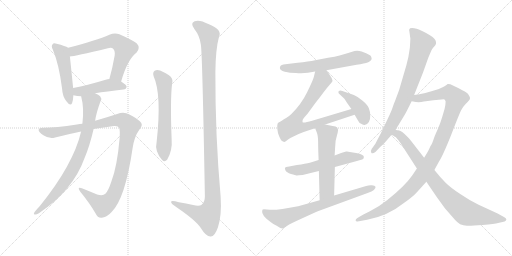
t = 0.00 s
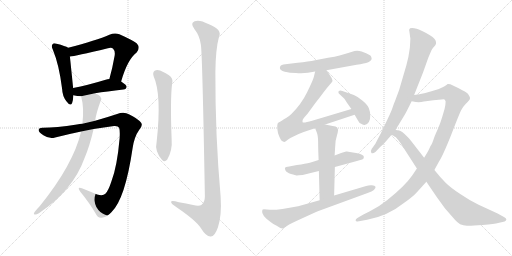
t = 2.69 s
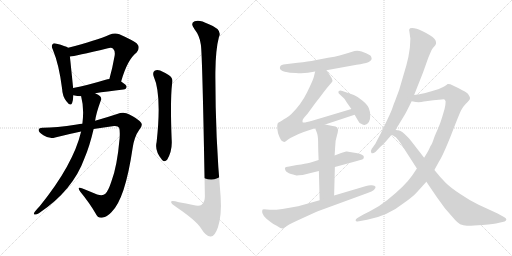
t = 5.38 s
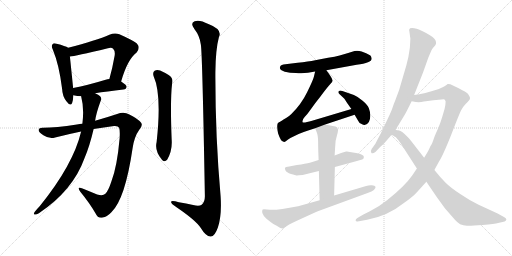
t = 8.07 s
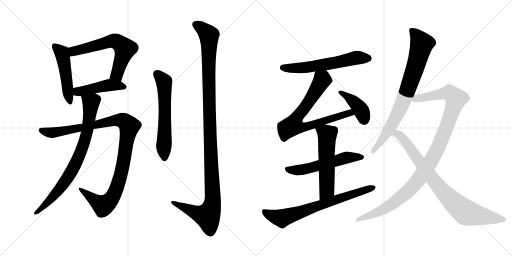
t = 10.76 s
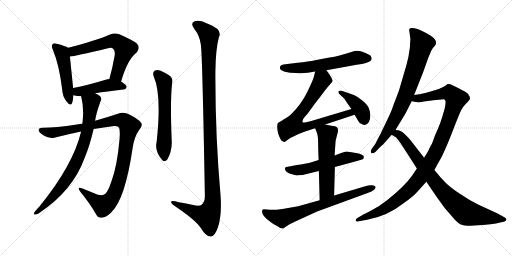
t = 13.45 s

The animated SVG that drew these frames (rendered in a browser with its animation timeline set to each time). Animation: 16 CSS @keyframes rules; one cycle of 13.45 s.

<svg version="1.1" viewBox="0 0 2048 1024" xmlns="http://www.w3.org/2000/svg">
  <g stroke="lightgray" stroke-dasharray="1,1" stroke-width="1" transform="scale(4, 4)">
    <line x1="0" y1="0" x2="256" y2="256"></line>
    <line x1="256" y1="0" x2="0" y2="256"></line>
    <line x1="128" y1="0" x2="128" y2="256"></line>
    <line x1="0" y1="128" x2="256" y2="128"></line>
    <line x1="256" y1="0" x2="512" y2="256"></line>
    <line x1="512" y1="0" x2="256" y2="256"></line>
    <line x1="384" y1="0" x2="384" y2="256"></line>
    <line x1="256" y1="128" x2="512" y2="128"></line>
  </g>
<g transform="scale(1, -1) translate(0, -850)">
   <style type="text/css">
    @keyframes keyframes0 {
      from {
       stroke: black;
       stroke-dashoffset: 490;
       stroke-width: 128;
       }
       61% {
       animation-timing-function: step-end;
       stroke: black;
       stroke-dashoffset: 0;
       stroke-width: 128;
       }
       to {
       stroke: black;
       stroke-width: 1024;
       }
       }
       #make-me-a-hanzi-animation-0 {
         animation: keyframes0 0.648763s both;
         animation-delay: 0.000000s;
         animation-timing-function: linear;
       }
    @keyframes keyframes1 {
      from {
       stroke: black;
       stroke-dashoffset: 631;
       stroke-width: 128;
       }
       67% {
       animation-timing-function: step-end;
       stroke: black;
       stroke-dashoffset: 0;
       stroke-width: 128;
       }
       to {
       stroke: black;
       stroke-width: 1024;
       }
       }
       #make-me-a-hanzi-animation-1 {
         animation: keyframes1 0.763509s both;
         animation-delay: 0.648763s;
         animation-timing-function: linear;
       }
    @keyframes keyframes2 {
      from {
       stroke: black;
       stroke-dashoffset: 457;
       stroke-width: 128;
       }
       60% {
       animation-timing-function: step-end;
       stroke: black;
       stroke-dashoffset: 0;
       stroke-width: 128;
       }
       to {
       stroke: black;
       stroke-width: 1024;
       }
       }
       #make-me-a-hanzi-animation-2 {
         animation: keyframes2 0.621908s both;
         animation-delay: 1.412272s;
         animation-timing-function: linear;
       }
    @keyframes keyframes3 {
      from {
       stroke: black;
       stroke-dashoffset: 1068;
       stroke-width: 128;
       }
       78% {
       animation-timing-function: step-end;
       stroke: black;
       stroke-dashoffset: 0;
       stroke-width: 128;
       }
       to {
       stroke: black;
       stroke-width: 1024;
       }
       }
       #make-me-a-hanzi-animation-3 {
         animation: keyframes3 1.119141s both;
         animation-delay: 2.034180s;
         animation-timing-function: linear;
       }
    @keyframes keyframes4 {
      from {
       stroke: black;
       stroke-dashoffset: 803;
       stroke-width: 128;
       }
       72% {
       animation-timing-function: step-end;
       stroke: black;
       stroke-dashoffset: 0;
       stroke-width: 128;
       }
       to {
       stroke: black;
       stroke-width: 1024;
       }
       }
       #make-me-a-hanzi-animation-4 {
         animation: keyframes4 0.903483s both;
         animation-delay: 3.153321s;
         animation-timing-function: linear;
       }
    @keyframes keyframes5 {
      from {
       stroke: black;
       stroke-dashoffset: 606;
       stroke-width: 128;
       }
       66% {
       animation-timing-function: step-end;
       stroke: black;
       stroke-dashoffset: 0;
       stroke-width: 128;
       }
       to {
       stroke: black;
       stroke-width: 1024;
       }
       }
       #make-me-a-hanzi-animation-5 {
         animation: keyframes5 0.743164s both;
         animation-delay: 4.056804s;
         animation-timing-function: linear;
       }
    @keyframes keyframes6 {
      from {
       stroke: black;
       stroke-dashoffset: 1200;
       stroke-width: 128;
       }
       80% {
       animation-timing-function: step-end;
       stroke: black;
       stroke-dashoffset: 0;
       stroke-width: 128;
       }
       to {
       stroke: black;
       stroke-width: 1024;
       }
       }
       #make-me-a-hanzi-animation-6 {
         animation: keyframes6 1.226562s both;
         animation-delay: 4.799968s;
         animation-timing-function: linear;
       }
    @keyframes keyframes7 {
      from {
       stroke: black;
       stroke-dashoffset: 603;
       stroke-width: 128;
       }
       66% {
       animation-timing-function: step-end;
       stroke: black;
       stroke-dashoffset: 0;
       stroke-width: 128;
       }
       to {
       stroke: black;
       stroke-width: 1024;
       }
       }
       #make-me-a-hanzi-animation-7 {
         animation: keyframes7 0.740723s both;
         animation-delay: 6.026530s;
         animation-timing-function: linear;
       }
    @keyframes keyframes8 {
      from {
       stroke: black;
       stroke-dashoffset: 756;
       stroke-width: 128;
       }
       71% {
       animation-timing-function: step-end;
       stroke: black;
       stroke-dashoffset: 0;
       stroke-width: 128;
       }
       to {
       stroke: black;
       stroke-width: 1024;
       }
       }
       #make-me-a-hanzi-animation-8 {
         animation: keyframes8 0.865234s both;
         animation-delay: 6.767253s;
         animation-timing-function: linear;
       }
    @keyframes keyframes9 {
      from {
       stroke: black;
       stroke-dashoffset: 408;
       stroke-width: 128;
       }
       57% {
       animation-timing-function: step-end;
       stroke: black;
       stroke-dashoffset: 0;
       stroke-width: 128;
       }
       to {
       stroke: black;
       stroke-width: 1024;
       }
       }
       #make-me-a-hanzi-animation-9 {
         animation: keyframes9 0.582031s both;
         animation-delay: 7.632487s;
         animation-timing-function: linear;
       }
    @keyframes keyframes10 {
      from {
       stroke: black;
       stroke-dashoffset: 564;
       stroke-width: 128;
       }
       65% {
       animation-timing-function: step-end;
       stroke: black;
       stroke-dashoffset: 0;
       stroke-width: 128;
       }
       to {
       stroke: black;
       stroke-width: 1024;
       }
       }
       #make-me-a-hanzi-animation-10 {
         animation: keyframes10 0.708984s both;
         animation-delay: 8.214518s;
         animation-timing-function: linear;
       }
    @keyframes keyframes11 {
      from {
       stroke: black;
       stroke-dashoffset: 565;
       stroke-width: 128;
       }
       65% {
       animation-timing-function: step-end;
       stroke: black;
       stroke-dashoffset: 0;
       stroke-width: 128;
       }
       to {
       stroke: black;
       stroke-width: 1024;
       }
       }
       #make-me-a-hanzi-animation-11 {
         animation: keyframes11 0.709798s both;
         animation-delay: 8.923502s;
         animation-timing-function: linear;
       }
    @keyframes keyframes12 {
      from {
       stroke: black;
       stroke-dashoffset: 721;
       stroke-width: 128;
       }
       70% {
       animation-timing-function: step-end;
       stroke: black;
       stroke-dashoffset: 0;
       stroke-width: 128;
       }
       to {
       stroke: black;
       stroke-width: 1024;
       }
       }
       #make-me-a-hanzi-animation-12 {
         animation: keyframes12 0.836751s both;
         animation-delay: 9.633300s;
         animation-timing-function: linear;
       }
    @keyframes keyframes13 {
      from {
       stroke: black;
       stroke-dashoffset: 801;
       stroke-width: 128;
       }
       72% {
       animation-timing-function: step-end;
       stroke: black;
       stroke-dashoffset: 0;
       stroke-width: 128;
       }
       to {
       stroke: black;
       stroke-width: 1024;
       }
       }
       #make-me-a-hanzi-animation-13 {
         animation: keyframes13 0.901855s both;
         animation-delay: 10.470051s;
         animation-timing-function: linear;
       }
    @keyframes keyframes14 {
      from {
       stroke: black;
       stroke-dashoffset: 1096;
       stroke-width: 128;
       }
       78% {
       animation-timing-function: step-end;
       stroke: black;
       stroke-dashoffset: 0;
       stroke-width: 128;
       }
       to {
       stroke: black;
       stroke-width: 1024;
       }
       }
       #make-me-a-hanzi-animation-14 {
         animation: keyframes14 1.141927s both;
         animation-delay: 11.371906s;
         animation-timing-function: linear;
       }
    @keyframes keyframes15 {
      from {
       stroke: black;
       stroke-dashoffset: 838;
       stroke-width: 128;
       }
       73% {
       animation-timing-function: step-end;
       stroke: black;
       stroke-dashoffset: 0;
       stroke-width: 128;
       }
       to {
       stroke: black;
       stroke-width: 1024;
       }
       }
       #make-me-a-hanzi-animation-15 {
         animation: keyframes15 0.931966s both;
         animation-delay: 12.513833s;
         animation-timing-function: linear;
       }
</style>
<path d="M 272.5 659.0 Q 262.5 666.0 226.5 675.0 Q 213.5 679.0 210.5 673.0 Q 203.5 667.0 211.5 651.0 Q 236.5 591.0 248.5 494.0 Q 249.5 466.0 265.5 445.0 Q 281.5 423.0 288.5 438.0 Q 292.5 450.0 293.5 469.0 L 292.5 498.0 Q 283.5 588.0 279.5 624.0 C 276.5 654.0 275.5 657.0 272.5 659.0 Z" fill="lightgray"></path> 
<path d="M 484.5 524.0 Q 509.5 612.0 546.5 640.0 Q 562.5 659.0 547.5 676.0 Q 531.5 689.0 477.5 713.0 Q 458.5 720.0 437.5 711.0 Q 386.5 689.0 272.5 659.0 C 243.5 651.0 249.5 620.0 279.5 624.0 Q 298.5 625.0 431.5 657.0 Q 446.5 661.0 452.5 655.0 Q 461.5 646.0 458.5 627.0 Q 449.5 576.0 437.5 534.0 C 429.5 505.0 475.5 495.0 484.5 524.0 Z" fill="lightgray"></path> 
<path d="M 380.5 477.0 Q 425.5 484.0 493.5 492.0 Q 505.5 493.0 506.5 503.0 Q 506.5 510.0 484.5 524.0 L 437.5 534.0 Q 430.5 534.0 422.5 531.0 Q 350.5 509.0 292.5 498.0 C 263.5 492.0 264.5 476.0 293.5 469.0 Q 309.5 465.0 324.5 465.0 L 380.5 477.0 Z" fill="lightgray"></path> 
<path d="M 329.5 355.0 Q 319.5 355.0 307.5 352.0 Q 222.5 339.0 172.5 339.0 Q 156.5 340.0 154.5 331.0 Q 153.5 322.0 173.5 309.0 Q 197.5 293.0 220.5 300.0 Q 271.5 313.0 324.5 324.0 L 374.5 334.0 Q 414.5 341.0 456.5 346.0 Q 472.5 347.0 476.5 339.0 Q 480.5 329.0 478.5 297.0 Q 468.5 183.0 445.5 124.0 Q 433.5 87.0 421.5 75.0 Q 411.5 65.0 388.5 72.0 Q 357.5 85.0 327.5 97.0 Q 306.5 104.0 320.5 84.0 Q 360.5 35.0 382.5 -4.0 Q 391.5 -25.0 411.5 -20.0 Q 426.5 -19.0 445.5 1.0 Q 500.5 53.0 530.5 258.0 Q 537.5 304.0 556.5 330.0 Q 572.5 349.0 564.5 359.0 Q 549.5 377.0 517.5 392.0 Q 495.5 405.0 468.5 394.0 Q 429.5 381.0 380.5 367.0 L 329.5 355.0 Z" fill="lightgray"></path> 
<path d="M 324.5 324.0 Q 293.5 192.0 159.5 26.0 Q 149.5 16.0 138.5 2.0 Q 132.5 -7.0 138.5 -8.0 Q 145.5 -9.0 155.5 -3.0 Q 291.5 88.0 337.5 216.0 Q 358.5 265.0 374.5 334.0 L 380.5 367.0 Q 384.5 397.0 402.5 446.0 Q 408.5 456.0 400.5 465.0 Q 394.5 471.0 380.5 477.0 C 354.5 491.0 317.5 494.0 324.5 465.0 Q 337.5 416.0 329.5 355.0 L 324.5 324.0 Z" fill="lightgray"></path> 
<path d="M 614.5 545.0 Q 647.5 472.0 626.5 282.0 Q 617.5 246.0 648.5 210.0 Q 658.5 200.0 668.5 211.0 Q 690.5 248.0 686.5 294.0 Q 680.5 451.0 688.5 516.0 Q 694.5 538.0 674.5 550.0 Q 658.5 560.0 640.5 568.0 Q 627.5 572.0 618.5 567.0 Q 609.5 560.0 614.5 545.0 Z" fill="lightgray"></path> 
<path d="M 803.5 671.0 Q 809.5 634.0 819.5 65.0 Q 819.5 41.0 806.5 31.0 Q 796.5 24.0 772.5 30.0 Q 744.5 36.0 715.5 41.0 Q 681.5 51.0 684.5 41.0 Q 685.5 34.0 707.5 20.0 Q 782.5 -31.0 802.5 -61.0 Q 824.5 -97.0 842.5 -96.0 Q 858.5 -97.0 871.5 -60.0 Q 887.5 -12.0 882.5 64.0 Q 860.5 311.0 861.5 562.0 Q 862.5 653.0 875.5 701.0 Q 891.5 732.0 833.5 754.0 Q 797.5 773.0 778.5 765.0 Q 759.5 758.0 777.5 734.0 Q 799.5 706.0 803.5 671.0 Z" fill="lightgray"></path> 
<path d="M 1305.5 569.0 L 1426.5 591.0 Q 1489.5 599.0 1486.5 617.0 Q 1485.5 624.0 1481.5 628.0 Q 1471.5 634.0 1464.5 637.0 L 1446.5 644.0 Q 1427.5 650.0 1408.5 643.5 Q 1389.5 637.0 1382.5 635.0 L 1358.5 628.0 Q 1340.5 623.0 1312.5 619.0 L 1260.5 609.0 Q 1234.5 604.0 1190.5 599.0 L 1133.5 592.0 Q 1120.5 590.0 1119.5 579.5 Q 1118.5 569.0 1139.0 563.5 Q 1159.5 558.0 1183.5 558.0 Q 1219.5 554.0 1260.5 564.0 L 1305.5 569.0 Z" fill="lightgray"></path> 
<path d="M 1300.5 352.0 L 1418.5 391.0 C 1446.5 400.0 1434.5 423.0 1405.5 414.0 L 1248.5 367.0 Q 1214.5 357.0 1210.5 361.0 Q 1207.5 370.0 1218.5 382.0 Q 1229.5 393.0 1245.5 416.0 Q 1261.5 439.0 1279.5 461.0 Q 1307.5 499.0 1320.5 513.0 Q 1332.5 526.0 1329.5 529.0 Q 1329.5 537.0 1305.5 569.0 C 1287.5 593.0 1267.5 593.0 1260.5 564.0 L 1255.5 543.0 Q 1252.5 530.0 1228.5 481.0 Q 1204.5 432.0 1165.5 394.0 Q 1156.5 385.0 1144.5 378.0 Q 1131.5 371.0 1128.5 368.0 L 1118.5 362.0 L 1115.5 361.0 L 1110.5 356.0 Q 1106.5 342.0 1112.5 316.0 Q 1123.5 284.0 1132.5 284.0 Q 1136.5 280.0 1144.5 286.0 Q 1151.5 292.0 1161.5 298.0 L 1194.5 314.0 Q 1216.5 324.0 1232.5 328.0 L 1260.5 337.0 L 1300.5 352.0 Z" fill="lightgray"></path> 
<path d="M 1418.5 391.0 L 1432.5 367.0 Q 1436.5 357.0 1446.5 354.0 Q 1463.5 343.0 1475.5 362.0 Q 1481.5 372.0 1481.0 388.5 Q 1480.5 405.0 1475.5 417.5 Q 1470.5 430.0 1450.5 447.0 Q 1430.5 464.0 1415.5 470.0 L 1369.5 486.0 Q 1362.5 489.0 1358.0 487.5 Q 1353.5 486.0 1353.5 482.0 Q 1352.5 478.0 1359.5 472.0 L 1375.5 457.0 Q 1378.5 454.0 1388.5 438.0 L 1405.5 414.0 L 1418.5 391.0 Z" fill="lightgray"></path> 
<path d="M 1274.5 210.0 L 1239.5 199.0 Q 1223.5 195.0 1187.5 190.0 L 1156.5 184.0 Q 1141.5 182.0 1140.0 179.0 Q 1138.5 176.0 1142.0 168.0 Q 1145.5 160.0 1164.0 154.5 Q 1182.5 149.0 1185.5 148.5 Q 1188.5 148.0 1210.5 150.0 L 1275.5 166.0 L 1339.5 182.0 L 1427.5 206.0 Q 1450.5 212.0 1453.5 215.0 Q 1455.5 221.0 1455.5 222.0 Q 1455.5 232.0 1424.5 238.0 L 1411.5 240.0 L 1387.5 244.0 L 1384.5 244.0 L 1364.5 238.0 L 1338.5 228.0 L 1274.5 210.0 Z" fill="lightgray"></path> 
<path d="M 1260.5 337.0 L 1266.5 322.0 Q 1272.5 308.0 1272.5 281.0 Q 1272.5 254.0 1274.5 210.0 L 1275.5 166.0 L 1278.5 49.0 C 1279.5 19.0 1335.5 38.0 1336.5 68.0 L 1339.5 182.0 L 1338.5 228.0 L 1340.5 260.0 L 1342.5 287.0 L 1347.5 307.0 Q 1348.5 311.0 1350.5 318.0 Q 1358.5 346.0 1330.5 346.0 L 1300.5 352.0 C 1271.5 358.0 1250.5 362.0 1260.5 337.0 Z" fill="lightgray"></path> 
<path d="M 1278.5 49.0 L 1192.5 25.0 Q 1105.5 8.0 1079.0 11.0 Q 1052.5 14.0 1050.5 12.0 L 1048.5 6.0 Q 1045.5 -12.0 1082.5 -38.0 Q 1092.5 -47.0 1108.5 -54.0 Q 1125.5 -66.0 1132.5 -64.0 L 1150.5 -52.0 Q 1156.5 -47.0 1211.5 -22.0 L 1268.5 4.0 L 1470.5 78.0 Q 1488.5 85.0 1495.5 90.0 Q 1512.5 107.0 1487.5 109.0 Q 1475.5 110.0 1464.5 106.0 L 1336.5 68.0 L 1278.5 49.0 Z" fill="lightgray"></path> 
<path d="M 1638.5 717.0 Q 1640.5 701.0 1641.5 696.0 L 1639.5 660.0 Q 1634.5 619.0 1625.5 589.0 L 1596.5 490.0 L 1580.5 447.0 Q 1574.5 433.0 1570.0 419.5 Q 1565.5 406.0 1552.5 378.0 L 1522.5 315.0 Q 1512.5 297.0 1501.5 275.0 L 1486.5 254.0 Q 1480.5 243.0 1485.5 238.5 Q 1490.5 234.0 1501.5 242.0 L 1520.5 262.0 Q 1534.5 273.0 1547.5 289.0 Q 1560.5 305.0 1563.5 308.5 L 1582.5 331.0 L 1619.5 392.0 Q 1623.5 398.0 1646.5 445.0 L 1656.5 470.0 L 1692.5 561.0 L 1713.5 620.0 L 1725.5 648.0 Q 1727.5 653.0 1732.5 659.0 L 1740.5 668.0 Q 1749.5 682.0 1737.5 695.5 Q 1725.5 709.0 1690.5 725.5 Q 1655.5 742.0 1640.5 737.0 Q 1637.5 734.0 1636.5 730.0 L 1638.5 717.0 Z" fill="lightgray"></path> 
<path d="M 1667.5 176.0 L 1649.5 149.0 Q 1620.5 107.0 1549.5 50.0 Q 1517.5 24.0 1479.5 5.0 L 1453.5 -8.0 L 1429.5 -22.0 Q 1421.5 -26.0 1422.5 -32.0 Q 1423.5 -37.0 1430.5 -36.0 L 1468.5 -29.0 Q 1550.5 -14.0 1615.5 38.0 Q 1651.5 63.0 1667.5 81.0 L 1705.5 123.0 L 1737.5 170.0 L 1755.5 203.0 Q 1771.5 227.0 1804.5 310.0 Q 1836.5 393.0 1844.5 409.0 Q 1852.5 424.0 1862.5 434.0 Q 1871.5 443.0 1876.5 449.0 Q 1881.5 454.0 1879.5 461.0 Q 1877.5 467.0 1871.5 475.0 Q 1864.5 482.0 1836.5 496.0 L 1801.5 513.0 Q 1791.5 515.0 1790.5 514.0 Q 1783.5 506.0 1755.5 494.0 Q 1696.5 475.0 1656.5 470.0 C 1626.5 465.0 1616.5 449.0 1646.5 445.0 L 1663.5 442.0 Q 1680.5 440.0 1695.5 444.0 L 1733.5 449.0 L 1766.5 452.0 Q 1778.5 454.0 1779.5 451.0 Q 1780.5 448.0 1782.5 444.0 Q 1782.5 432.0 1778.5 415.0 L 1768.5 381.0 Q 1762.5 360.0 1750.5 332.0 Q 1737.5 304.0 1733.5 290.0 Q 1728.5 276.0 1725.5 271.0 Q 1721.5 266.0 1717.5 256.0 Q 1713.5 246.0 1696.5 219.0 L 1667.5 176.0 Z" fill="lightgray"></path> 
<path d="M 1563.5 309.0 Q 1566.5 312.0 1572.5 308.0 Q 1577.5 304.0 1582.5 302.0 Q 1586.5 299.0 1602.5 277.0 L 1667.5 176.0 L 1705.5 123.0 L 1745.5 64.0 L 1779.5 17.0 L 1820.5 -30.0 Q 1830.5 -41.0 1840.5 -47.0 Q 1853.5 -52.0 1867.5 -53.0 Q 1881.5 -54.0 1930.5 -50.0 Q 1979.5 -45.0 1992.5 -42.0 L 2018.5 -36.0 Q 2023.5 -34.0 2025.5 -29.0 Q 2026.5 -23.0 2017.5 -19.0 L 1990.5 -4.0 L 1914.5 31.0 Q 1880.5 47.0 1842.5 73.0 Q 1803.5 98.0 1782.5 119.0 Q 1761.5 140.0 1737.5 170.0 L 1696.5 219.0 L 1644.5 286.0 Q 1637.5 295.0 1632.5 300.0 Q 1605.5 329.0 1592.5 329.0 Q 1588.5 329.0 1582.5 331.0 C 1553.5 338.0 1535.5 318.0 1563.5 309.0 Z" fill="lightgray"></path> 
      <clipPath id="make-me-a-hanzi-clip-0">
      <path d="M 272.5 659.0 Q 262.5 666.0 226.5 675.0 Q 213.5 679.0 210.5 673.0 Q 203.5 667.0 211.5 651.0 Q 236.5 591.0 248.5 494.0 Q 249.5 466.0 265.5 445.0 Q 281.5 423.0 288.5 438.0 Q 292.5 450.0 293.5 469.0 L 292.5 498.0 Q 283.5 588.0 279.5 624.0 C 276.5 654.0 275.5 657.0 272.5 659.0 Z" fill="lightgray"></path>
      </clipPath>
      <path clip-path="url(#make-me-a-hanzi-clip-0)" d="M 219.5 665.0 L 248.5 636.0 L 277.5 445.0 " fill="none" id="make-me-a-hanzi-animation-0" stroke-dasharray="362 724" stroke-linecap="round"></path>

      <clipPath id="make-me-a-hanzi-clip-1">
      <path d="M 484.5 524.0 Q 509.5 612.0 546.5 640.0 Q 562.5 659.0 547.5 676.0 Q 531.5 689.0 477.5 713.0 Q 458.5 720.0 437.5 711.0 Q 386.5 689.0 272.5 659.0 C 243.5 651.0 249.5 620.0 279.5 624.0 Q 298.5 625.0 431.5 657.0 Q 446.5 661.0 452.5 655.0 Q 461.5 646.0 458.5 627.0 Q 449.5 576.0 437.5 534.0 C 429.5 505.0 475.5 495.0 484.5 524.0 Z" fill="lightgray"></path>
      </clipPath>
      <path clip-path="url(#make-me-a-hanzi-clip-1)" d="M 281.5 630.0 L 293.5 645.0 L 307.5 650.0 L 442.5 685.0 L 474.5 680.0 L 500.5 655.0 L 470.5 559.0 L 444.5 540.0 " fill="none" id="make-me-a-hanzi-animation-1" stroke-dasharray="503 1006" stroke-linecap="round"></path>

      <clipPath id="make-me-a-hanzi-clip-2">
      <path d="M 380.5 477.0 Q 425.5 484.0 493.5 492.0 Q 505.5 493.0 506.5 503.0 Q 506.5 510.0 484.5 524.0 L 437.5 534.0 Q 430.5 534.0 422.5 531.0 Q 350.5 509.0 292.5 498.0 C 263.5 492.0 264.5 476.0 293.5 469.0 Q 309.5 465.0 324.5 465.0 L 380.5 477.0 Z" fill="lightgray"></path>
      </clipPath>
      <path clip-path="url(#make-me-a-hanzi-clip-2)" d="M 300.5 491.0 L 310.5 484.0 L 327.5 485.0 L 438.5 510.0 L 496.5 503.0 " fill="none" id="make-me-a-hanzi-animation-2" stroke-dasharray="329 658" stroke-linecap="round"></path>

      <clipPath id="make-me-a-hanzi-clip-3">
      <path d="M 329.5 355.0 Q 319.5 355.0 307.5 352.0 Q 222.5 339.0 172.5 339.0 Q 156.5 340.0 154.5 331.0 Q 153.5 322.0 173.5 309.0 Q 197.5 293.0 220.5 300.0 Q 271.5 313.0 324.5 324.0 L 374.5 334.0 Q 414.5 341.0 456.5 346.0 Q 472.5 347.0 476.5 339.0 Q 480.5 329.0 478.5 297.0 Q 468.5 183.0 445.5 124.0 Q 433.5 87.0 421.5 75.0 Q 411.5 65.0 388.5 72.0 Q 357.5 85.0 327.5 97.0 Q 306.5 104.0 320.5 84.0 Q 360.5 35.0 382.5 -4.0 Q 391.5 -25.0 411.5 -20.0 Q 426.5 -19.0 445.5 1.0 Q 500.5 53.0 530.5 258.0 Q 537.5 304.0 556.5 330.0 Q 572.5 349.0 564.5 359.0 Q 549.5 377.0 517.5 392.0 Q 495.5 405.0 468.5 394.0 Q 429.5 381.0 380.5 367.0 L 329.5 355.0 Z" fill="lightgray"></path>
      </clipPath>
      <path clip-path="url(#make-me-a-hanzi-clip-3)" d="M 163.5 329.0 L 210.5 319.0 L 454.5 368.0 L 483.5 370.0 L 508.5 356.0 L 516.5 343.0 L 495.5 206.0 L 477.5 131.0 L 451.5 63.0 L 432.5 40.0 L 411.5 29.0 L 330.5 87.0 " fill="none" id="make-me-a-hanzi-animation-3" stroke-dasharray="940 1880" stroke-linecap="round"></path>

      <clipPath id="make-me-a-hanzi-clip-4">
      <path d="M 324.5 324.0 Q 293.5 192.0 159.5 26.0 Q 149.5 16.0 138.5 2.0 Q 132.5 -7.0 138.5 -8.0 Q 145.5 -9.0 155.5 -3.0 Q 291.5 88.0 337.5 216.0 Q 358.5 265.0 374.5 334.0 L 380.5 367.0 Q 384.5 397.0 402.5 446.0 Q 408.5 456.0 400.5 465.0 Q 394.5 471.0 380.5 477.0 C 354.5 491.0 317.5 494.0 324.5 465.0 Q 337.5 416.0 329.5 355.0 L 324.5 324.0 Z" fill="lightgray"></path>
      </clipPath>
      <path clip-path="url(#make-me-a-hanzi-clip-4)" d="M 333.5 459.0 L 364.5 439.0 L 354.5 355.0 L 323.5 243.0 L 293.5 178.0 L 256.5 118.0 L 195.5 45.0 L 141.5 -3.0 " fill="none" id="make-me-a-hanzi-animation-4" stroke-dasharray="675 1350" stroke-linecap="round"></path>

      <clipPath id="make-me-a-hanzi-clip-5">
      <path d="M 614.5 545.0 Q 647.5 472.0 626.5 282.0 Q 617.5 246.0 648.5 210.0 Q 658.5 200.0 668.5 211.0 Q 690.5 248.0 686.5 294.0 Q 680.5 451.0 688.5 516.0 Q 694.5 538.0 674.5 550.0 Q 658.5 560.0 640.5 568.0 Q 627.5 572.0 618.5 567.0 Q 609.5 560.0 614.5 545.0 Z" fill="lightgray"></path>
      </clipPath>
      <path clip-path="url(#make-me-a-hanzi-clip-5)" d="M 627.5 556.0 L 656.5 523.0 L 658.5 217.0 " fill="none" id="make-me-a-hanzi-animation-5" stroke-dasharray="478 956" stroke-linecap="round"></path>

      <clipPath id="make-me-a-hanzi-clip-6">
      <path d="M 803.5 671.0 Q 809.5 634.0 819.5 65.0 Q 819.5 41.0 806.5 31.0 Q 796.5 24.0 772.5 30.0 Q 744.5 36.0 715.5 41.0 Q 681.5 51.0 684.5 41.0 Q 685.5 34.0 707.5 20.0 Q 782.5 -31.0 802.5 -61.0 Q 824.5 -97.0 842.5 -96.0 Q 858.5 -97.0 871.5 -60.0 Q 887.5 -12.0 882.5 64.0 Q 860.5 311.0 861.5 562.0 Q 862.5 653.0 875.5 701.0 Q 891.5 732.0 833.5 754.0 Q 797.5 773.0 778.5 765.0 Q 759.5 758.0 777.5 734.0 Q 799.5 706.0 803.5 671.0 Z" fill="lightgray"></path>
      </clipPath>
      <path clip-path="url(#make-me-a-hanzi-clip-6)" d="M 785.5 749.0 L 802.5 741.0 L 836.5 709.0 L 836.5 422.0 L 849.5 36.0 L 829.5 -14.0 L 779.5 0.0 L 704.5 33.0 L 702.5 39.0 L 691.5 39.0 " fill="none" id="make-me-a-hanzi-animation-6" stroke-dasharray="1072 2144" stroke-linecap="round"></path>

      <clipPath id="make-me-a-hanzi-clip-7">
      <path d="M 1305.5 569.0 L 1426.5 591.0 Q 1489.5 599.0 1486.5 617.0 Q 1485.5 624.0 1481.5 628.0 Q 1471.5 634.0 1464.5 637.0 L 1446.5 644.0 Q 1427.5 650.0 1408.5 643.5 Q 1389.5 637.0 1382.5 635.0 L 1358.5 628.0 Q 1340.5 623.0 1312.5 619.0 L 1260.5 609.0 Q 1234.5 604.0 1190.5 599.0 L 1133.5 592.0 Q 1120.5 590.0 1119.5 579.5 Q 1118.5 569.0 1139.0 563.5 Q 1159.5 558.0 1183.5 558.0 Q 1219.5 554.0 1260.5 564.0 L 1305.5 569.0 Z" fill="lightgray"></path>
      </clipPath>
      <path clip-path="url(#make-me-a-hanzi-clip-7)" d="M 1130.5 579.0 L 1205.5 578.0 L 1427.5 619.0 L 1473.5 616.0 " fill="none" id="make-me-a-hanzi-animation-7" stroke-dasharray="475 950" stroke-linecap="round"></path>

      <clipPath id="make-me-a-hanzi-clip-8">
      <path d="M 1300.5 352.0 L 1418.5 391.0 C 1446.5 400.0 1434.5 423.0 1405.5 414.0 L 1248.5 367.0 Q 1214.5 357.0 1210.5 361.0 Q 1207.5 370.0 1218.5 382.0 Q 1229.5 393.0 1245.5 416.0 Q 1261.5 439.0 1279.5 461.0 Q 1307.5 499.0 1320.5 513.0 Q 1332.5 526.0 1329.5 529.0 Q 1329.5 537.0 1305.5 569.0 C 1287.5 593.0 1267.5 593.0 1260.5 564.0 L 1255.5 543.0 Q 1252.5 530.0 1228.5 481.0 Q 1204.5 432.0 1165.5 394.0 Q 1156.5 385.0 1144.5 378.0 Q 1131.5 371.0 1128.5 368.0 L 1118.5 362.0 L 1115.5 361.0 L 1110.5 356.0 Q 1106.5 342.0 1112.5 316.0 Q 1123.5 284.0 1132.5 284.0 Q 1136.5 280.0 1144.5 286.0 Q 1151.5 292.0 1161.5 298.0 L 1194.5 314.0 Q 1216.5 324.0 1232.5 328.0 L 1260.5 337.0 L 1300.5 352.0 Z" fill="lightgray"></path>
      </clipPath>
      <path clip-path="url(#make-me-a-hanzi-clip-8)" d="M 1268.5 556.0 L 1288.5 532.0 L 1284.5 523.0 L 1230.5 435.0 L 1188.5 382.0 L 1171.5 348.0 L 1191.5 341.0 L 1234.5 345.0 L 1387.5 396.0 L 1399.5 399.0 L 1409.5 393.0 " fill="none" id="make-me-a-hanzi-animation-8" stroke-dasharray="628 1256" stroke-linecap="round"></path>

      <clipPath id="make-me-a-hanzi-clip-9">
      <path d="M 1418.5 391.0 L 1432.5 367.0 Q 1436.5 357.0 1446.5 354.0 Q 1463.5 343.0 1475.5 362.0 Q 1481.5 372.0 1481.0 388.5 Q 1480.5 405.0 1475.5 417.5 Q 1470.5 430.0 1450.5 447.0 Q 1430.5 464.0 1415.5 470.0 L 1369.5 486.0 Q 1362.5 489.0 1358.0 487.5 Q 1353.5 486.0 1353.5 482.0 Q 1352.5 478.0 1359.5 472.0 L 1375.5 457.0 Q 1378.5 454.0 1388.5 438.0 L 1405.5 414.0 L 1418.5 391.0 Z" fill="lightgray"></path>
      </clipPath>
      <path clip-path="url(#make-me-a-hanzi-clip-9)" d="M 1361.5 480.0 L 1427.5 431.0 L 1445.5 407.0 L 1458.5 369.0 " fill="none" id="make-me-a-hanzi-animation-9" stroke-dasharray="280 560" stroke-linecap="round"></path>

      <clipPath id="make-me-a-hanzi-clip-10">
      <path d="M 1274.5 210.0 L 1239.5 199.0 Q 1223.5 195.0 1187.5 190.0 L 1156.5 184.0 Q 1141.5 182.0 1140.0 179.0 Q 1138.5 176.0 1142.0 168.0 Q 1145.5 160.0 1164.0 154.5 Q 1182.5 149.0 1185.5 148.5 Q 1188.5 148.0 1210.5 150.0 L 1275.5 166.0 L 1339.5 182.0 L 1427.5 206.0 Q 1450.5 212.0 1453.5 215.0 Q 1455.5 221.0 1455.5 222.0 Q 1455.5 232.0 1424.5 238.0 L 1411.5 240.0 L 1387.5 244.0 L 1384.5 244.0 L 1364.5 238.0 L 1338.5 228.0 L 1274.5 210.0 Z" fill="lightgray"></path>
      </clipPath>
      <path clip-path="url(#make-me-a-hanzi-clip-10)" d="M 1145.5 174.0 L 1176.5 169.0 L 1225.5 174.0 L 1384.5 219.0 L 1446.5 221.0 " fill="none" id="make-me-a-hanzi-animation-10" stroke-dasharray="436 872" stroke-linecap="round"></path>

      <clipPath id="make-me-a-hanzi-clip-11">
      <path d="M 1260.5 337.0 L 1266.5 322.0 Q 1272.5 308.0 1272.5 281.0 Q 1272.5 254.0 1274.5 210.0 L 1275.5 166.0 L 1278.5 49.0 C 1279.5 19.0 1335.5 38.0 1336.5 68.0 L 1339.5 182.0 L 1338.5 228.0 L 1340.5 260.0 L 1342.5 287.0 L 1347.5 307.0 Q 1348.5 311.0 1350.5 318.0 Q 1358.5 346.0 1330.5 346.0 L 1300.5 352.0 C 1271.5 358.0 1250.5 362.0 1260.5 337.0 Z" fill="lightgray"></path>
      </clipPath>
      <path clip-path="url(#make-me-a-hanzi-clip-11)" d="M 1268.5 336.0 L 1308.5 310.0 L 1307.5 90.0 L 1284.5 56.0 " fill="none" id="make-me-a-hanzi-animation-11" stroke-dasharray="437 874" stroke-linecap="round"></path>

      <clipPath id="make-me-a-hanzi-clip-12">
      <path d="M 1278.5 49.0 L 1192.5 25.0 Q 1105.5 8.0 1079.0 11.0 Q 1052.5 14.0 1050.5 12.0 L 1048.5 6.0 Q 1045.5 -12.0 1082.5 -38.0 Q 1092.5 -47.0 1108.5 -54.0 Q 1125.5 -66.0 1132.5 -64.0 L 1150.5 -52.0 Q 1156.5 -47.0 1211.5 -22.0 L 1268.5 4.0 L 1470.5 78.0 Q 1488.5 85.0 1495.5 90.0 Q 1512.5 107.0 1487.5 109.0 Q 1475.5 110.0 1464.5 106.0 L 1336.5 68.0 L 1278.5 49.0 Z" fill="lightgray"></path>
      </clipPath>
      <path clip-path="url(#make-me-a-hanzi-clip-12)" d="M 1055.5 7.0 L 1073.5 -8.0 L 1128.5 -23.0 L 1492.5 100.0 " fill="none" id="make-me-a-hanzi-animation-12" stroke-dasharray="593 1186" stroke-linecap="round"></path>

      <clipPath id="make-me-a-hanzi-clip-13">
      <path d="M 1638.5 717.0 Q 1640.5 701.0 1641.5 696.0 L 1639.5 660.0 Q 1634.5 619.0 1625.5 589.0 L 1596.5 490.0 L 1580.5 447.0 Q 1574.5 433.0 1570.0 419.5 Q 1565.5 406.0 1552.5 378.0 L 1522.5 315.0 Q 1512.5 297.0 1501.5 275.0 L 1486.5 254.0 Q 1480.5 243.0 1485.5 238.5 Q 1490.5 234.0 1501.5 242.0 L 1520.5 262.0 Q 1534.5 273.0 1547.5 289.0 Q 1560.5 305.0 1563.5 308.5 L 1582.5 331.0 L 1619.5 392.0 Q 1623.5 398.0 1646.5 445.0 L 1656.5 470.0 L 1692.5 561.0 L 1713.5 620.0 L 1725.5 648.0 Q 1727.5 653.0 1732.5 659.0 L 1740.5 668.0 Q 1749.5 682.0 1737.5 695.5 Q 1725.5 709.0 1690.5 725.5 Q 1655.5 742.0 1640.5 737.0 Q 1637.5 734.0 1636.5 730.0 L 1638.5 717.0 Z" fill="lightgray"></path>
      </clipPath>
      <path clip-path="url(#make-me-a-hanzi-clip-13)" d="M 1645.5 729.0 L 1671.5 702.0 L 1686.5 675.0 L 1661.5 580.0 L 1620.5 463.0 L 1586.5 387.0 L 1531.5 294.0 L 1490.5 246.0 " fill="none" id="make-me-a-hanzi-animation-13" stroke-dasharray="673 1346" stroke-linecap="round"></path>

      <clipPath id="make-me-a-hanzi-clip-14">
      <path d="M 1667.5 176.0 L 1649.5 149.0 Q 1620.5 107.0 1549.5 50.0 Q 1517.5 24.0 1479.5 5.0 L 1453.5 -8.0 L 1429.5 -22.0 Q 1421.5 -26.0 1422.5 -32.0 Q 1423.5 -37.0 1430.5 -36.0 L 1468.5 -29.0 Q 1550.5 -14.0 1615.5 38.0 Q 1651.5 63.0 1667.5 81.0 L 1705.5 123.0 L 1737.5 170.0 L 1755.5 203.0 Q 1771.5 227.0 1804.5 310.0 Q 1836.5 393.0 1844.5 409.0 Q 1852.5 424.0 1862.5 434.0 Q 1871.5 443.0 1876.5 449.0 Q 1881.5 454.0 1879.5 461.0 Q 1877.5 467.0 1871.5 475.0 Q 1864.5 482.0 1836.5 496.0 L 1801.5 513.0 Q 1791.5 515.0 1790.5 514.0 Q 1783.5 506.0 1755.5 494.0 Q 1696.5 475.0 1656.5 470.0 C 1626.5 465.0 1616.5 449.0 1646.5 445.0 L 1663.5 442.0 Q 1680.5 440.0 1695.5 444.0 L 1733.5 449.0 L 1766.5 452.0 Q 1778.5 454.0 1779.5 451.0 Q 1780.5 448.0 1782.5 444.0 Q 1782.5 432.0 1778.5 415.0 L 1768.5 381.0 Q 1762.5 360.0 1750.5 332.0 Q 1737.5 304.0 1733.5 290.0 Q 1728.5 276.0 1725.5 271.0 Q 1721.5 266.0 1717.5 256.0 Q 1713.5 246.0 1696.5 219.0 L 1667.5 176.0 Z" fill="lightgray"></path>
      </clipPath>
      <path clip-path="url(#make-me-a-hanzi-clip-14)" d="M 1651.5 450.0 L 1792.5 479.0 L 1824.5 455.0 L 1752.5 260.0 L 1714.5 190.0 L 1669.5 127.0 L 1637.5 90.0 L 1549.5 21.0 L 1513.5 1.0 L 1429.5 -29.0 " fill="none" id="make-me-a-hanzi-animation-14" stroke-dasharray="968 1936" stroke-linecap="round"></path>

      <clipPath id="make-me-a-hanzi-clip-15">
      <path d="M 1563.5 309.0 Q 1566.5 312.0 1572.5 308.0 Q 1577.5 304.0 1582.5 302.0 Q 1586.5 299.0 1602.5 277.0 L 1667.5 176.0 L 1705.5 123.0 L 1745.5 64.0 L 1779.5 17.0 L 1820.5 -30.0 Q 1830.5 -41.0 1840.5 -47.0 Q 1853.5 -52.0 1867.5 -53.0 Q 1881.5 -54.0 1930.5 -50.0 Q 1979.5 -45.0 1992.5 -42.0 L 2018.5 -36.0 Q 2023.5 -34.0 2025.5 -29.0 Q 2026.5 -23.0 2017.5 -19.0 L 1990.5 -4.0 L 1914.5 31.0 Q 1880.5 47.0 1842.5 73.0 Q 1803.5 98.0 1782.5 119.0 Q 1761.5 140.0 1737.5 170.0 L 1696.5 219.0 L 1644.5 286.0 Q 1637.5 295.0 1632.5 300.0 Q 1605.5 329.0 1592.5 329.0 Q 1588.5 329.0 1582.5 331.0 C 1553.5 338.0 1535.5 318.0 1563.5 309.0 Z" fill="lightgray"></path>
      </clipPath>
      <path clip-path="url(#make-me-a-hanzi-clip-15)" d="M 1582.5 313.0 L 1592.5 313.0 L 1613.5 294.0 L 1767.5 88.0 L 1863.5 -1.0 L 2016.5 -28.0 " fill="none" id="make-me-a-hanzi-animation-15" stroke-dasharray="710 1420" stroke-linecap="round"></path>

</g>
</svg>
